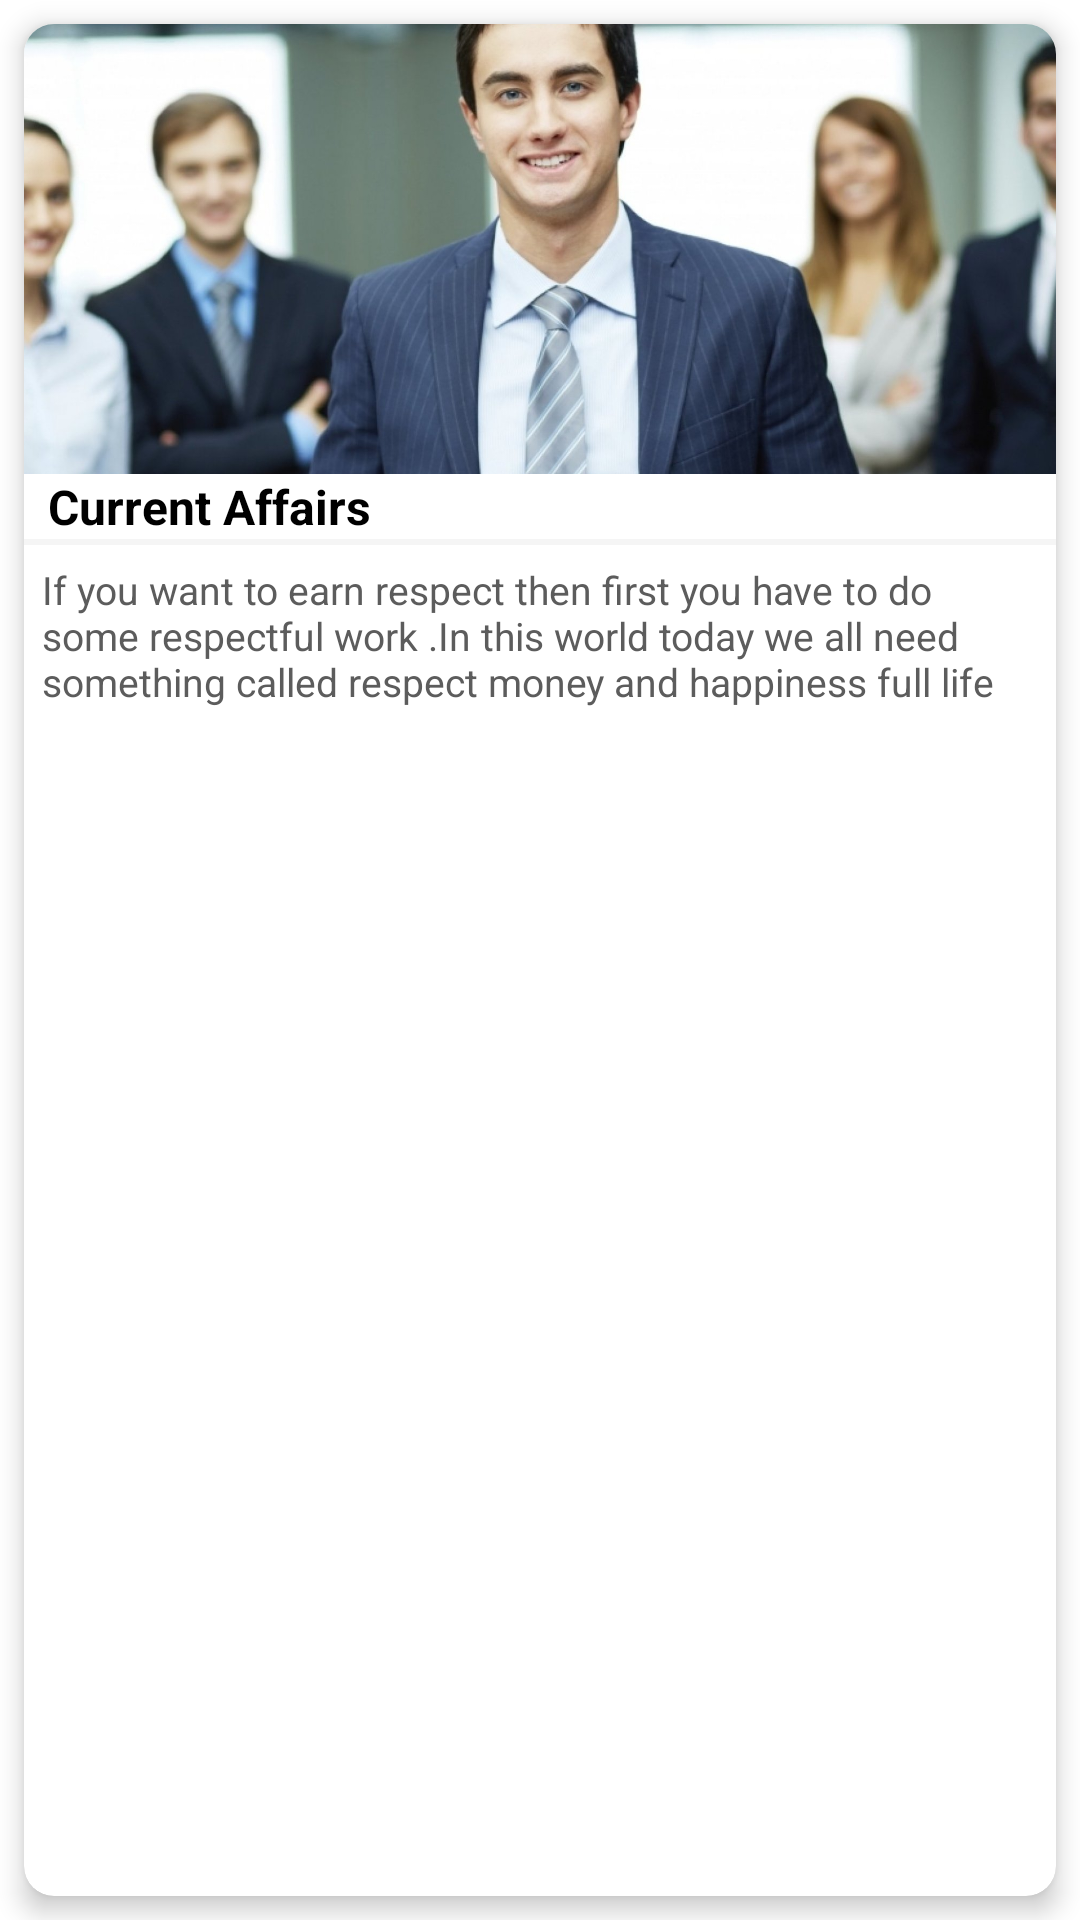

Write the Android layout XML for this screen, with the resource values it uses.
<!-- AndroidManifest.xml: application theme Theme.UniksameLearningPoint -->
<!-- res/layout/current_affairs_layout_row.xml -->
<?xml version="1.0" encoding="utf-8"?>
<LinearLayout xmlns:android="http://schemas.android.com/apk/res/android"
    xmlns:app="http://schemas.android.com/apk/res-auto"
    android:layout_width="350dp"
    android:layout_height="250dp"
    android:orientation="horizontal">

    <androidx.cardview.widget.CardView
        android:id="@+id/card_education_row"
        android:layout_width="match_parent"
        android:layout_height="match_parent"
        android:layout_margin="8dp"
        android:padding="20dp"
        app:cardCornerRadius="10dp"
        app:cardElevation="5dp">
        <LinearLayout
            android:id="@+id/linear_layout_id"
            android:layout_width="match_parent"
            android:layout_height="match_parent"
            android:orientation="vertical">

            <ImageView
                android:id="@+id/current_af_image"
                android:layout_width="match_parent"
                android:layout_height="150dp"
                android:background="@color/gray"
                android:scaleType="centerCrop"
                android:src="@drawable/getty" />
            <com.google.android.youtube.player.YouTubeThumbnailView
                android:id="@+id/thumbnail_current_image"
                android:layout_width="match_parent"
                android:layout_height="150dp"
                android:background="@color/gray"
                android:visibility="gone"
                android:scaleType="fitXY" />



            <TextView
                android:id="@+id/current_title_text"
                android:layout_width="wrap_content"
                android:layout_height="wrap_content"
                android:text="Current Affairs"
                android:layout_marginStart="8dp"
                android:textColor="@color/black"
                android:textStyle="bold"
                android:textSize="16sp" />

            <TextView
                android:layout_width="match_parent"
                android:layout_height="2dp"
                android:background="@color/gray" />

            <TextView
                android:id="@+id/current_desc_text"
                android:layout_width="match_parent"
                android:layout_height="match_parent"
                android:padding="6dp"
                android:text="@string/respects"
                android:textColor="#5C5C5C"
                android:textSize="13sp" />

        </LinearLayout>

    </androidx.cardview.widget.CardView>
</LinearLayout>
<!-- resources referenced by this layout -->
<resources>
  <color name="black">#FF000000</color>
  <color name="gray">#f5f5f5</color>
  <!-- drawable getty: jpg bitmap (drawable, 158615 bytes) -->
  <string name="respects">If you want to earn respect then first you
          have to do some respectful work .In this world today
      we all need something called respect money and happiness full life </string>
  <style name="Theme.UniksameLearningPoint" parent="Theme.MaterialComponents.DayNight.DarkActionBar">
          
          <item name="colorPrimaryVariant">@color/dark_gray</item>
          <item name="colorPrimary">@color/teal_700</item>
          <item name="colorOnPrimary">@color/white</item>
          <item name="colorSecondary">@color/teal_200</item>
          <item name="colorSecondaryVariant">@color/teal_700</item>
          <item name="colorOnSecondary">@color/black</item>
          
          <item name="android:statusBarColor" tools:targetApi="l">?attr/colorPrimaryVariant</item>
          
      </style>
  <color name="dark_gray">#A9A9A9</color>
  <color name="teal_700">#FF018786</color>
  <color name="white">#FFFFFFFF</color>
  <color name="teal_200">#FF03DAC5</color>
</resources>
